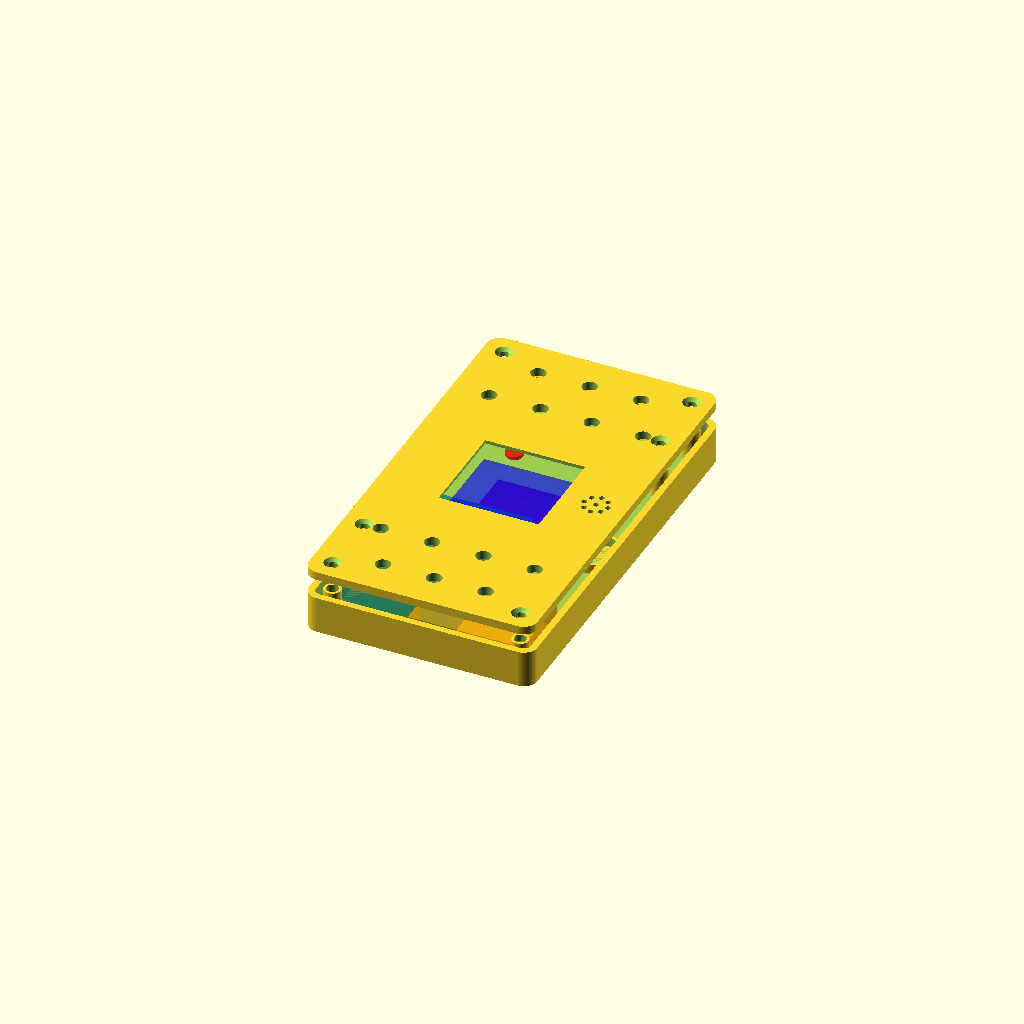
Cell 1: rendered with the file's own defaults.
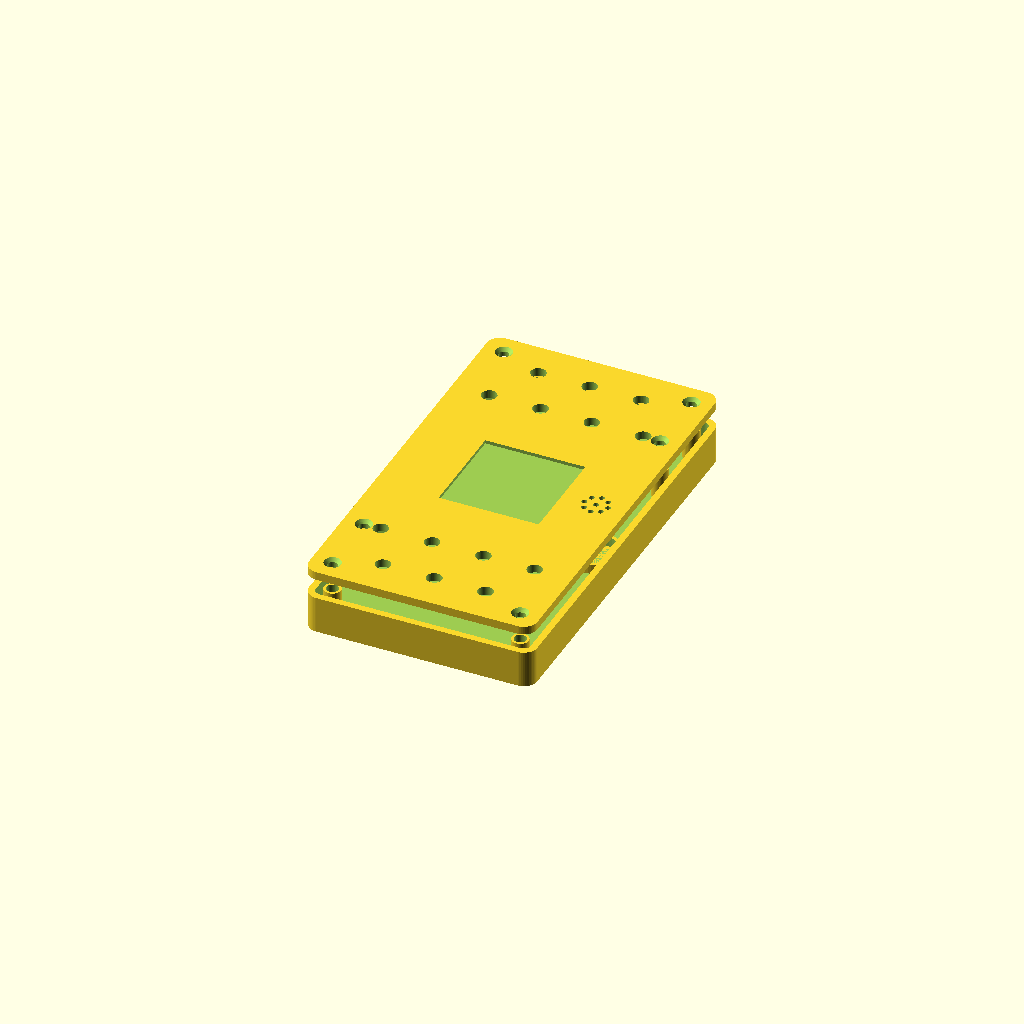
Cell 2 — show_ghosts set to false, the other parameters unchanged.
One fixed orthographic camera (rotation 55°, 0°, 25°; colour scheme Cornfield) for every cell.
OpenSCAD source file cad/variants/single-st7789.scad:
// Mega Blastoise — enclosure  ::  VARIANT: single-st7789
// ONE shared central ST7789 240x240 colour TFT (replaces the two mono
// OLEDs). Each player gets a button block + LEDs flanking the screen on
// their half; buzzer relocated beside the display. Colour enables sprites.
// NOTE: a shared central screen is read upright by one player only — this
// variant suits a Stadium-style shared "battle view", not private text.
//
// Render selectors (override with -D):
//   part : "assembly" | "internals" | "tub" | "faceplate"
//   cut  : "none" | "width" | "length"
//   check: false | true

part  = "assembly";
cut   = "none";
check = false;
show_ghosts = true;

/* ───────────────────────── pinned parts ─────────────────────────────────── */
rp2040  = [23.5, 18.0, 4.5];
// ST7789 1.54" 240x240 IPS colour TFT, SPI. Nominal — caliper-verify.
disp    = [32.0, 33.0, 4.5];
disp_active = [27.7, 27.7];
disp_lip_t  = 1.0;                          // front bezel lip
disp_conn   = 5.0;                          // pin-header relief, one edge
pmod    = [34.0, 22.0, 7.0];                // MH-CD42 charge+boost+protect
lipo    = [50.0, 34.0, 5.5];
slide_sw   = [8.7, 3.6, 3.5];
buzzer_d   = 12.0;  buzzer_h = 9.0;
btn        = 12.0;  btn_pitch = 15.24;      // grid-locked 6 * 2.54
btn_hole_d = 4.5;
hp_led_d     = 5.0;
party_led_d  = 3.0;  party_led_n = 3;  party_led_pitch = 6.0;
led_group_gap = 5.0;
led_win_clear = 0.6;
strip_grid = 2.54;
clearance  = 0.4;
wall_t     = 2.0;
floor_t    = 2.0;
faceplate_t   = 2.5;
led_diffuser_t = 1.0;
interior_depth = 9.0;
boost_bumpout  = false;
insert_boss_od = 5.0;  insert_bore_d = 3.6;
screw_d        = 2.7;  screw_head_d  = 5.0;
bed = [220, 220];
corner_r = 4;  $fn = 48;
eps = 0.02;  cs_depth = 1.2;

/* ───────────────────────── derived geometry ─────────────────────────────── */
side_margin = 5;
end_margin  = 5;
g_disp = 4;     // display ↔ LED row
g_led  = 3;     // LED row ↔ move row
g_move = 3;     // move row ↔ switch row

led_row_h  = max(hp_led_d, party_led_d);
move_row_w = 3*btn_pitch + btn;             // 4 move buttons
content_w  = max(move_row_w, disp[0]);
board_w    = content_w + 2*side_margin;

// distances from board centre (display at y=0), per player half
y_led  = disp[1]/2 + g_disp + led_row_h/2;
y_move = y_led + led_row_h/2 + g_led + btn/2;
y_sw   = y_move + btn/2 + g_move + btn/2;
half_l = y_sw + btn/2 + end_margin;
board_l = 2*half_l;
tub_h   = floor_t + interior_depth;
total_h = tub_h + faceplate_t;

function yc(p, o) = p * o;                   // p=-1 / +1, o = dist from centre

inset = side_margin + 1;
screw_pts = concat(
  [ for (sx=[-1,1], sy=[-1,1]) [sx*(board_w/2-inset), sy*(board_l/2-inset)] ],
  [ [board_w/2-inset, y_move], [-(board_w/2-inset), -y_move] ]);

bz_x = disp[0]/2 + buzzer_d/2 + 3;           // buzzer beside the display
led_row_w = hp_led_d + led_group_gap + (party_led_n-1)*party_led_pitch + party_led_d;
led0_x = -led_row_w/2 + hp_led_d/2;
function party_x(i) = -led_row_w/2 + hp_led_d + led_group_gap
                      + i*party_led_pitch + party_led_d/2;

/* ───────────────────────── self-checks ──────────────────────────────────── */
assert(board_w <= bed[0] && board_l <= bed[1],
       str("Board ", board_w, "x", board_l, " exceeds bed ", bed));
assert(abs(btn_pitch/strip_grid - round(btn_pitch/strip_grid)) < 1e-3,
       "btn_pitch must be an integer multiple of stripboard grid 2.54");
assert(bz_x - buzzer_d/2 - 1.5 > disp[0]/2,
       "buzzer overlaps the display — increase bz_x");
assert(interior_depth >= lipo[2] + clearance + 1,
       "interior_depth too shallow for the LiPo");
assert(faceplate_t > led_diffuser_t && faceplate_t > disp_lip_t,
       "faceplate too thin for diffuser skin / display lip");
assert(boost_bumpout || interior_depth >= pmod[2] + clearance,
       "power module won't fit");

echo(VARIANT="single-st7789", board_w=board_w, board_l=board_l,
     total_h=total_h, half_l=half_l, y_led=y_led, y_move=y_move, y_sw=y_sw);

/* ───────────────────────── helpers ──────────────────────────────────────── */
module rrect(w, l, r) hull() for (sx=[-1,1], sy=[-1,1])
  translate([sx*(w/2-r), sy*(l/2-r)]) circle(r);
module slab(w, l, h, r) linear_extrude(h) rrect(w, l, r);
module led_window(d)
  translate([0,0,-eps])
    cylinder(d=d+2*led_win_clear, h=faceplate_t - led_diffuser_t + eps);

module button_centres() {
  for (p=[-1,1]) {
    for (i=[0:3]) translate([(i-1.5)*btn_pitch, yc(p,y_move)]) children();  // move
    for (i=[-1:1]) translate([i*btn_pitch,     yc(p,y_sw)])  children();    // switch
  }
}

/* ───────────────────────── bottom tub ───────────────────────────────────── */
boost_drop = pmod[2] + clearance - interior_depth;
boost_c = [ board_w/2 - pmod[0]/2 - side_margin,
           -board_l/2 + pmod[1]/2 + end_margin ];

module bottom_tub() {
  difference() {
    union() {
      slab(board_w, board_l, tub_h, corner_r);
      if (boost_bumpout && boost_drop > 0)
        translate([boost_c[0], boost_c[1], -boost_drop])
          slab(pmod[0]+2*(wall_t+clearance), pmod[1]+2*(wall_t+clearance),
               boost_drop + floor_t, 2);
    }
    translate([0,0,floor_t])
      slab(board_w-2*wall_t, board_l-2*wall_t, tub_h, max(1,corner_r-wall_t));
    if (boost_bumpout && boost_drop > 0)
      translate([boost_c[0], boost_c[1], -boost_drop+floor_t])
        linear_extrude(boost_drop + eps)
          square([pmod[0]+2*clearance, pmod[1]+2*clearance], center=true);
    // USB-C charge pass-through (pmod) + slide-switch slot, +X edge, one end
    translate([board_w/2-wall_t-1, -board_l/2+end_margin+pmod[1]/2, floor_t+2])
      cube([wall_t+3, 9, 4], center=true);
    translate([board_w/2-wall_t-1, -board_l/2+end_margin+pmod[1]+8,
               floor_t+slide_sw[2]/2+1])
      cube([wall_t+3, slide_sw[0]+1, slide_sw[2]+1], center=true);
    for (pt = screw_pts) translate([pt[0], pt[1], floor_t])
      cylinder(d=insert_bore_d, h=tub_h);
  }
  for (pt = screw_pts) translate([pt[0], pt[1], floor_t])
    difference() {
      cylinder(d=insert_boss_od, h=interior_depth);
      cylinder(d=insert_bore_d, h=interior_depth+1);
    }
  // buzzer locating collar, beside the display
  translate([bz_x,0,floor_t]) difference() {
    cylinder(d=buzzer_d+3, h=3);
    translate([0,0,-eps]) cylinder(d=buzzer_d+1, h=3+2*eps);
  }
}

/* ───────────────────────── top faceplate ────────────────────────────────── */
module top_faceplate() {
  difference() {
    slab(board_w, board_l, faceplate_t, corner_r);
    // central display — module seats from tub side, front bezel lip remains
    translate([0,0,-eps])
      linear_extrude(faceplate_t - disp_lip_t + eps)
        square([disp[0]+2*clearance, disp[1]+2*clearance], center=true);
    translate([0,0,-eps])
      linear_extrude(faceplate_t + 2*eps)
        square([disp_active[0]+2, disp_active[1]+2], center=true);
    // pin-header relief: deepen the underside pocket along one edge
    translate([0, -(disp[1]/2), -eps])
      linear_extrude(faceplate_t - disp_lip_t + eps)
        square([disp[0]+2*clearance, disp_conn], center=true);
    // buttons (4 move + 3 switch per player)
    button_centres()
      translate([0,0,-eps]) cylinder(d=btn_hole_d, h=faceplate_t+2*eps);
    // LED windows: 1 HP + 3 party per player (blind, diffused front skin)
    for (p=[-1,1]) translate([0, yc(p,y_led), 0]) {
      translate([led0_x,0,0]) led_window(hp_led_d);
      for (i=[0:party_led_n-1])
        translate([party_x(i),0,0]) led_window(party_led_d);
    }
    // buzzer grille beside the display
    translate([bz_x,0,0]) {
      for (a=[0:45:359]) translate([cos(a)*3.5, sin(a)*3.5, -eps])
        cylinder(d=1.6, h=faceplate_t+2*eps);
      translate([0,0,-eps]) cylinder(d=1.6, h=faceplate_t+2*eps);
    }
    // countersunk screw holes
    for (pt = screw_pts) translate([pt[0], pt[1], 0]) {
      translate([0,0,-eps]) cylinder(d=screw_d+0.4, h=faceplate_t+2*eps);
      translate([0,0,faceplate_t-cs_depth])
        cylinder(d1=screw_d, d2=screw_head_d, h=cs_depth+eps);
    }
  }
}

/* ───────────────────────── ghosts ───────────────────────────────────────── */
module ghosts() {
  color("teal",0.5)   translate([-board_w/2+side_margin,
                                  -board_l/2+end_margin+8, floor_t])
                         cube([lipo[1], lipo[0], lipo[2]]);
  color("purple",0.6) translate([-rp2040[0]/2, -board_l/2+end_margin+lipo[0]+4,
                                  floor_t]) cube(rp2040);
  color("orange",0.6) translate([board_w/2-side_margin-pmod[0],
                                  -board_l/2+end_margin, floor_t]) cube(pmod);
  color("blue",0.4)   translate([-disp[0]/2,-disp[1]/2,tub_h])
                         cube([disp[0],disp[1],1]);     // shared TFT
  for (p=[-1,1]) color("red",0.6)
    translate([led0_x, yc(p,y_led), tub_h]) cylinder(d=hp_led_d, h=1);
}

/* ───────────────────────── assemble + section ───────────────────────────── */
module scene() {
  if (part=="tub" || part=="assembly" || part=="internals") bottom_tub();
  if (part=="faceplate" || part=="assembly")
    translate([0,0, tub_h + (part=="assembly" ? 6 : 0)]) top_faceplate();
  if ((part=="assembly" || part=="internals") && show_ghosts) ghosts();
}

if (!check) {
  if (cut=="none") scene();
  else difference() {
    scene();
    big = max(board_w, board_l) + 50;
    if (cut=="width") translate([0, big/2, -50]) cube([big,big,big]);
    else              translate([big/2, 0, -50]) cube([big,big,big]);
  }
}
Customizer parameters (derived from the source; name, type, default, range or options):
part: string, default "assembly"
cut: string, default "none"
check: bool, default false
show_ghosts: bool, default true
rp2040: vector, default [23.5, 18, 4.5]
disp: vector, default [32, 33, 4.5]
disp_active: vector, default [27.7, 27.7]
disp_lip_t: number, default 1
disp_conn: number, default 5
pmod: vector, default [34, 22, 7]
lipo: vector, default [50, 34, 5.5]
slide_sw: vector, default [8.7, 3.6, 3.5]
btn_hole_d: number, default 4.5
hp_led_d: number, default 5
led_group_gap: number, default 5
led_win_clear: number, default 0.6
strip_grid: number, default 2.54
clearance: number, default 0.4
wall_t: number, default 2
floor_t: number, default 2
faceplate_t: number, default 2.5
led_diffuser_t: number, default 1
interior_depth: number, default 9
boost_bumpout: bool, default false
bed: vector, default [220, 220]
side_margin: number, default 5
end_margin: number, default 5
g_disp: number, default 4
g_led: number, default 3
g_move: number, default 3
